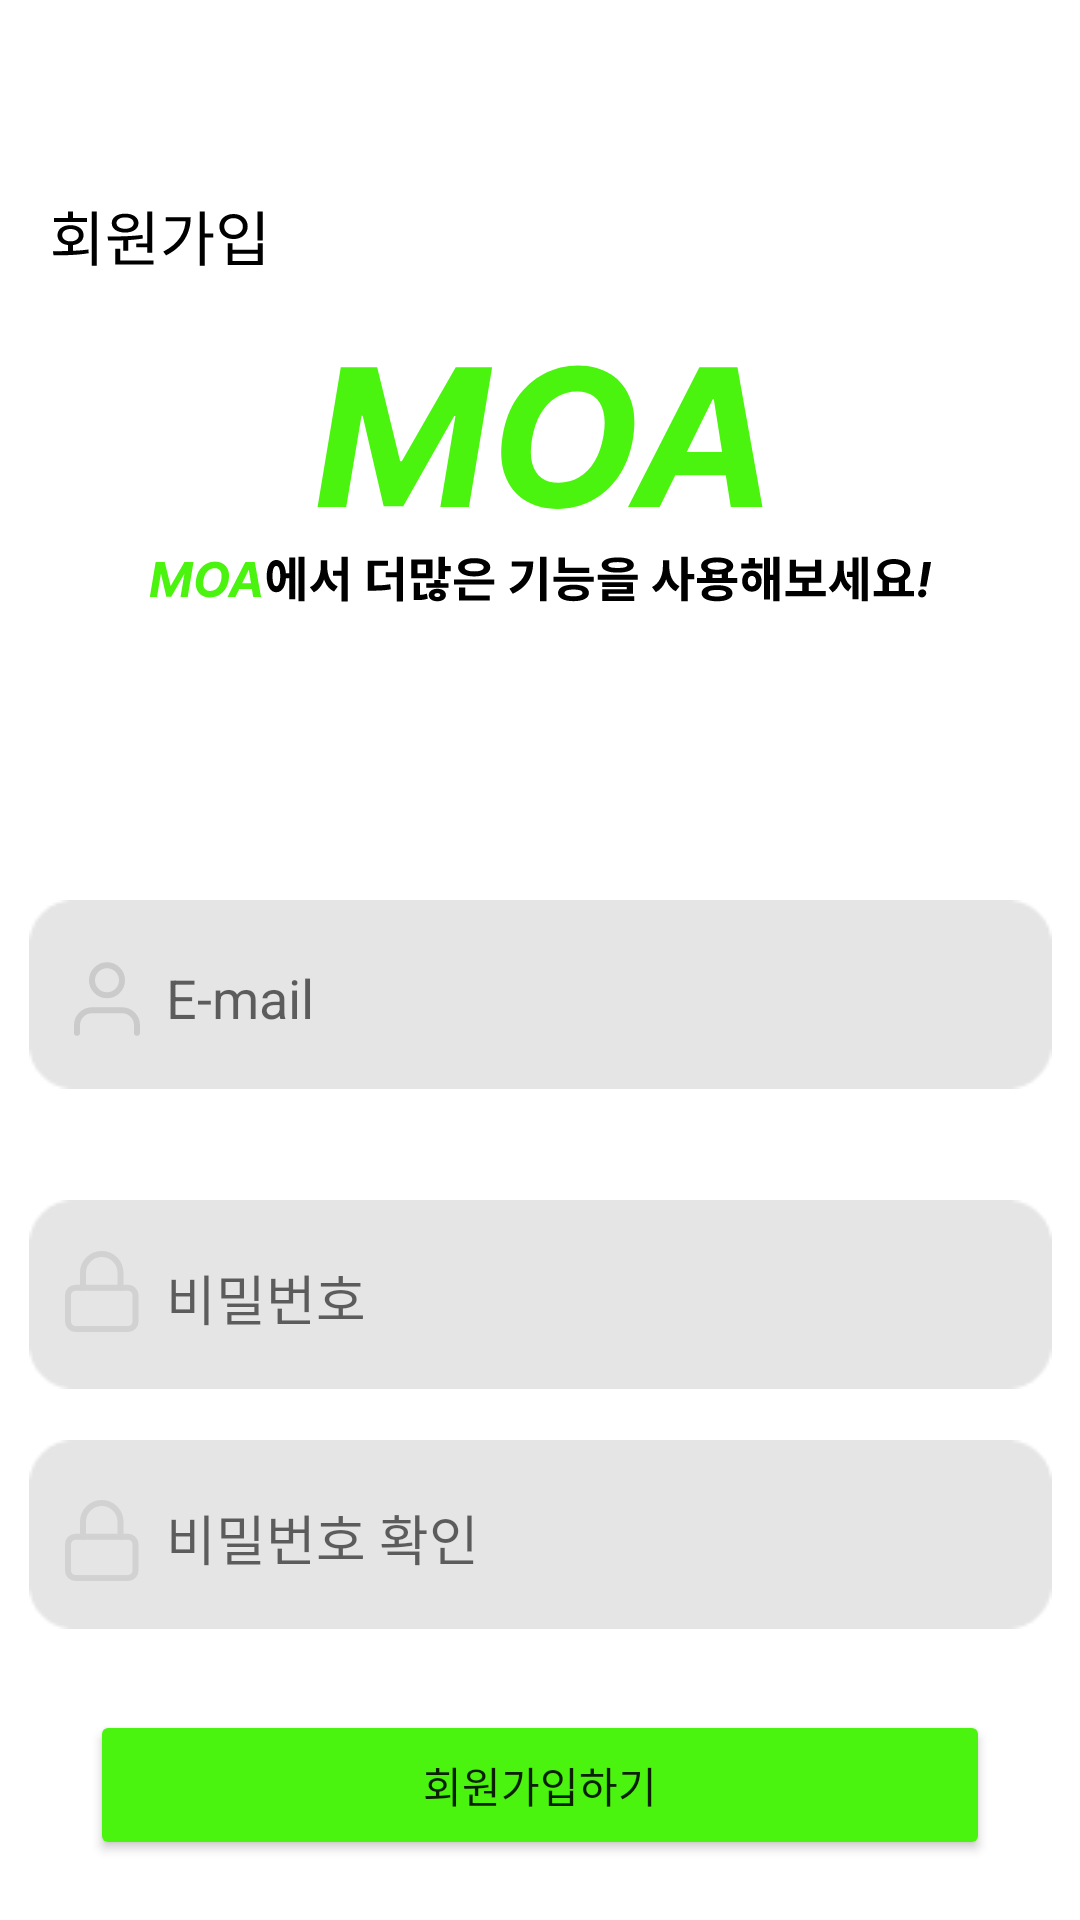

This screen was rendered from an Android layout file. Write that file and the resources it references.
<!-- AndroidManifest.xml: application theme Theme.Moa -->
<!-- res/layout/activity_signup.xml -->
<?xml version="1.0" encoding="utf-8"?>
<androidx.constraintlayout.widget.ConstraintLayout xmlns:android="http://schemas.android.com/apk/res/android"
    xmlns:app="http://schemas.android.com/apk/res-auto"
    xmlns:tools="http://schemas.android.com/tools"
    android:layout_width="match_parent"
    android:layout_height="match_parent"
    tools:context=".SignupActivity">

    <ImageView
        android:layout_width="wrap_content"
        android:layout_height="wrap_content"
        app:layout_constraintEnd_toStartOf="@+id/moa"
        android:layout_marginTop="70dp"
        android:src="@drawable/ic_text_signup"
        app:layout_constraintStart_toStartOf="parent"
        app:layout_constraintTop_toTopOf="parent"
        />

    <ImageView
        android:id="@+id/moa"
        android:layout_width="wrap_content"
        android:layout_height="wrap_content"
        android:src="@drawable/ic_moa__2_"
        app:layout_constraintStart_toStartOf="parent"
        app:layout_constraintEnd_toEndOf="parent"
        app:layout_constraintTop_toTopOf="parent"
        android:layout_marginTop="121dp"
        />
    <ImageView
        android:layout_width="wrap_content"
        android:layout_height="wrap_content"
        android:src="@drawable/ic_usemoa"
        app:layout_constraintStart_toStartOf="parent"
        app:layout_constraintEnd_toEndOf="parent"
        app:layout_constraintTop_toBottomOf="@id/moa"
        android:layout_marginTop="15dp"
        />

    <ImageView
        android:id="@+id/vec"
        android:layout_width="wrap_content"
        android:layout_height="wrap_content"
        android:src="@drawable/ic_group_1"
        app:layout_constraintTop_toTopOf="parent"
        app:layout_constraintStart_toStartOf="@id/rec"
        android:layout_marginStart="15dp"
        android:layout_marginTop="320dp"
        />


    <ImageView
        android:id="@+id/rec"
        android:layout_width="wrap_content"
        android:layout_height="wrap_content"
        android:layout_marginTop="300dp"
        android:src="@drawable/rectangle"
        app:layout_constraintEnd_toEndOf="parent"
        app:layout_constraintStart_toStartOf="parent"
        app:layout_constraintTop_toTopOf="parent" />

    <EditText
        android:id="@+id/pn"
        android:layout_width="250dp"
        android:layout_height="45dp"
        app:layout_constraintStart_toStartOf="@id/rec"
        app:layout_constraintEnd_toEndOf="@id/rec"
        app:layout_constraintTop_toTopOf="parent"
        android:hint="E-mail"
        android:background="@android:color/transparent"
        android:layout_marginTop="310dp"
        />

    <ImageView
        android:layout_width="wrap_content"
        android:layout_height="wrap_content"
        android:src="@drawable/ic_group_2"
        app:layout_constraintStart_toStartOf="@id/rec2"
        app:layout_constraintTop_toTopOf="parent"
        android:layout_marginTop="417dp"
        android:layout_marginStart="12dp"
        />

    <ImageView
        android:id="@+id/rec2"
        android:layout_width="wrap_content"
        android:layout_height="wrap_content"
        android:layout_marginTop="400dp"
        android:src="@drawable/rectangle"
        app:layout_constraintEnd_toEndOf="parent"
        app:layout_constraintStart_toStartOf="parent"
        app:layout_constraintTop_toTopOf="parent" />

    <EditText
        android:id="@+id/pw"
        android:layout_width="250dp"
        android:layout_height="45dp"
        app:layout_constraintStart_toStartOf="@id/rec2"
        app:layout_constraintEnd_toEndOf="@id/rec2"
        app:layout_constraintTop_toTopOf="parent"
        android:background="@android:color/transparent"
        android:layout_marginTop="410dp"
        android:inputType="textPassword"
        android:hint="비밀번호"
        />

    <ImageView
        android:layout_width="wrap_content"
        android:layout_height="wrap_content"
        android:src="@drawable/ic_group_2"
        app:layout_constraintStart_toStartOf="@id/rec3"
        app:layout_constraintTop_toTopOf="parent"
        android:layout_marginTop="500dp"
        android:layout_marginStart="12dp"
        />

    <ImageView
        android:id="@+id/rec3"
        android:layout_width="wrap_content"
        android:layout_height="wrap_content"
        android:layout_marginTop="480dp"
        android:src="@drawable/rectangle"
        app:layout_constraintEnd_toEndOf="parent"
        app:layout_constraintStart_toStartOf="parent"
        app:layout_constraintTop_toTopOf="parent" />

    <EditText
        android:id="@+id/pwcheck"
        android:layout_width="250dp"
        android:layout_height="45dp"
        app:layout_constraintStart_toStartOf="@id/rec3"
        app:layout_constraintEnd_toEndOf="@id/rec3"
        app:layout_constraintTop_toTopOf="parent"
        android:layout_marginTop="490dp"
        android:background="@android:color/transparent"
        android:inputType="textPassword"
        android:hint="비밀번호 확인"
        />

    <Button
        android:id="@+id/btn_signup"
        android:layout_width="300dp"
        android:layout_height="50dp"

        app:layout_constraintStart_toStartOf="parent"
        app:layout_constraintEnd_toEndOf="parent"
        app:layout_constraintTop_toTopOf="parent"
        android:layout_marginTop="570dp"
        android:backgroundTint="#4AF40E"
        android:text="회원가입하기"
        />

    <ImageView
        android:layout_width="wrap_content"
        android:layout_height="wrap_content"
        android:src="@drawable/ic_haveaccount"
        app:layout_constraintStart_toStartOf="parent"
        app:layout_constraintEnd_toEndOf="parent"
        app:layout_constraintTop_toTopOf="parent"
        android:layout_marginTop="650dp"
        />


    <ImageView
        android:id="@+id/tv_login"
        android:src="@drawable/ic_gologin"
        android:layout_width="wrap_content"
        android:layout_height="wrap_content"
        app:layout_constraintStart_toStartOf="parent"
        app:layout_constraintEnd_toEndOf="parent"
        app:layout_constraintTop_toBottomOf="@id/btn_signup"
        android:layout_marginTop="70dp"
        android:layout_marginStart="200dp"
        android:fontFamily="@font/fontstyle"
        />

</androidx.constraintlayout.widget.ConstraintLayout>
<!-- resources referenced by this layout -->
<resources>
  <!-- drawable ic_group_1 (drawable) -->
  <vector xmlns:android="http://schemas.android.com/apk/res/android"
      android:width="22dp"
      android:height="26dp"
      android:viewportWidth="22"
      android:viewportHeight="26">
    <path
        android:pathData="M21,24.25V21.75C21,20.424 20.473,19.152 19.535,18.215C18.598,17.277 17.326,16.75 16,16.75H6C4.674,16.75 3.402,17.277 2.464,18.215C1.527,19.152 1,20.424 1,21.75V24.25"
        android:strokeLineJoin="round"
        android:strokeWidth="2"
        android:fillColor="#00000000"
        android:strokeColor="#AAA8A8"
        android:strokeLineCap="round"/>
    <path
        android:pathData="M11,11.75C13.761,11.75 16,9.511 16,6.75C16,3.989 13.761,1.75 11,1.75C8.239,1.75 6,3.989 6,6.75C6,9.511 8.239,11.75 11,11.75Z"
        android:strokeLineJoin="round"
        android:strokeWidth="2"
        android:fillColor="#00000000"
        android:strokeColor="#AAA8A8"
        android:strokeLineCap="round"/>
  </vector>
  <!-- drawable ic_group_2 (drawable) -->
  <vector xmlns:android="http://schemas.android.com/apk/res/android"
      android:width="25dp"
      android:height="27dp"
      android:viewportWidth="25"
      android:viewportHeight="27">
    <path
        android:pathData="M21,12.25H3.5C2.119,12.25 1,13.369 1,14.75V23.5C1,24.881 2.119,26 3.5,26H21C22.381,26 23.5,24.881 23.5,23.5V14.75C23.5,13.369 22.381,12.25 21,12.25Z"
        android:strokeLineJoin="round"
        android:strokeWidth="2"
        android:fillColor="#00000000"
        android:strokeColor="#C0BFBF"
        android:strokeLineCap="round"/>
    <path
        android:pathData="M6,12.25V7.25C6,5.592 6.658,4.003 7.831,2.831C9.003,1.658 10.592,1 12.25,1C13.908,1 15.497,1.658 16.669,2.831C17.841,4.003 18.5,5.592 18.5,7.25V12.25"
        android:strokeLineJoin="round"
        android:strokeWidth="2"
        android:fillColor="#00000000"
        android:strokeColor="#C0BFBF"
        android:strokeLineCap="round"/>
  </vector>
  <style name="Theme.Moa" parent="Theme.MaterialComponents.DayNight.DarkActionBar">
          
          <item name="colorPrimary">@color/purple_500</item>
          <item name="colorPrimaryVariant">@color/purple_700</item>
          <item name="colorOnPrimary">@color/white</item>
          
          <item name="colorSecondary">@color/teal_200</item>
          <item name="colorSecondaryVariant">@color/teal_700</item>
          <item name="colorOnSecondary">@color/black</item>
          
          <item name="android:statusBarColor" tools:targetApi="l">?attr/colorPrimaryVariant</item>
          
          <item name="windowNoTitle">true</item>
          <item name="android:windowFullscreen">true</item>
      </style>
  <color name="purple_500">#FF6200EE</color>
  <color name="purple_700">#FF3700B3</color>
  <color name="white">#FFFFFFFF</color>
  <color name="teal_200">#FF03DAC5</color>
  <color name="teal_700">#FF018786</color>
  <color name="black">#FF000000</color>
</resources>
